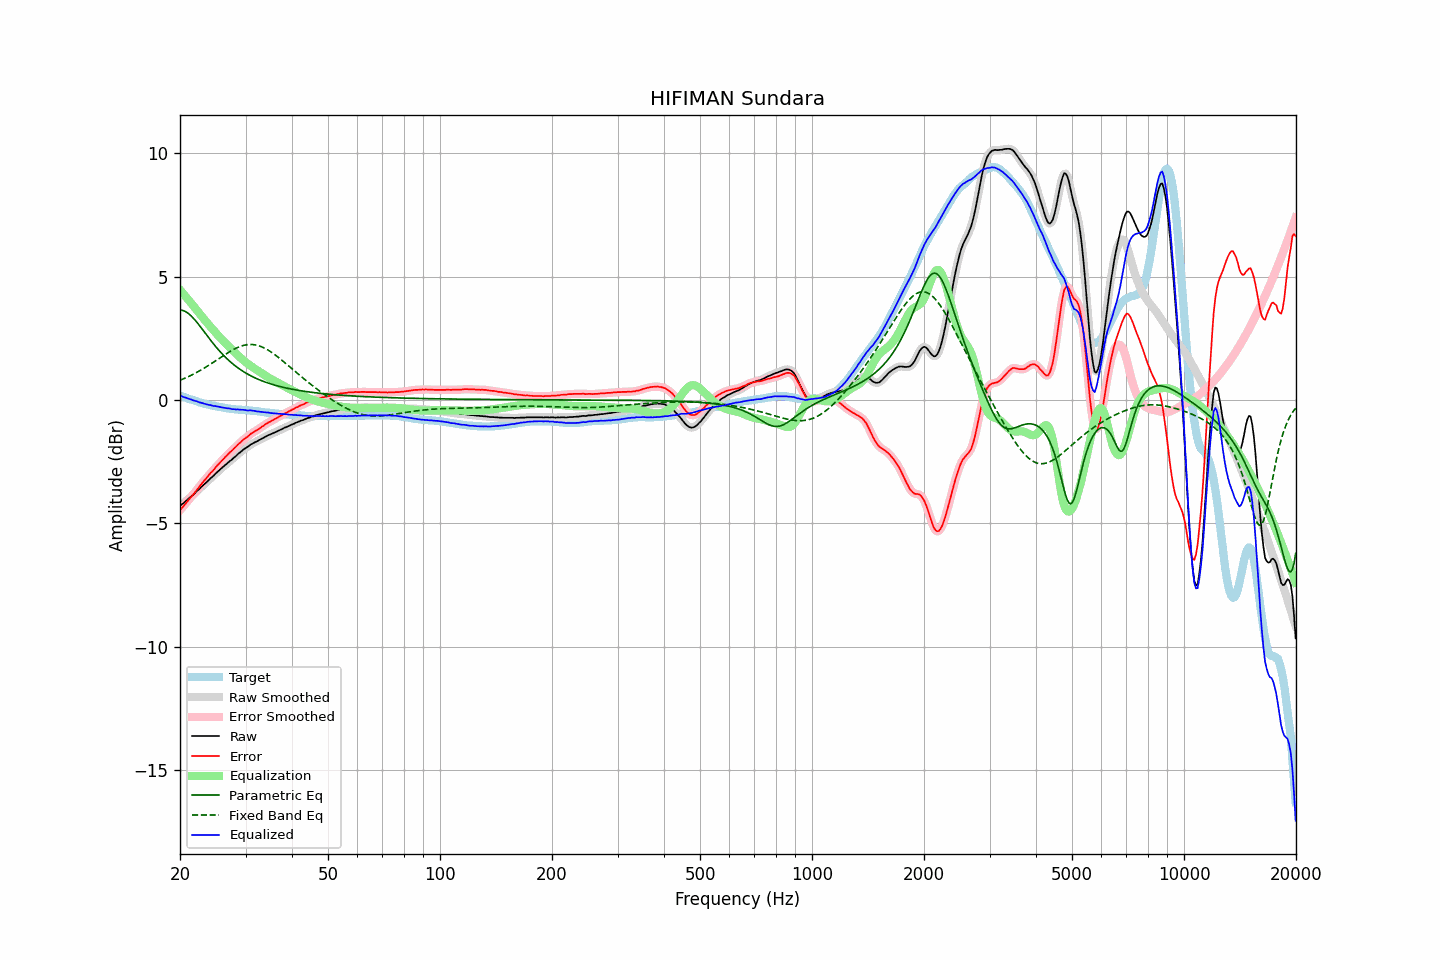

Source data for this figure (header and first rows):
frequency, raw, error, smoothed, error_smoothed, equalization, parametric_eq, fixed_band_eq, equalized_raw, equalized_smoothed, target
20.00, -4.29, -4.47, -4.29, -4.47, 4.47, 3.65, 0.80, 0.18, 0.18, 0.18
20.20, -4.23, -4.39, -4.24, -4.39, 4.39, 3.64, 0.83, 0.16, 0.15, 0.16
20.40, -4.19, -4.32, -4.18, -4.32, 4.31, 3.62, 0.86, 0.13, 0.13, 0.13
20.61, -4.13, -4.24, -4.13, -4.24, 4.24, 3.60, 0.88, 0.11, 0.11, 0.11
20.81, -4.07, -4.16, -4.08, -4.16, 4.16, 3.56, 0.91, 0.09, 0.08, 0.09
21.02, -4.02, -4.08, -4.02, -4.08, 4.08, 3.52, 0.94, 0.06, 0.07, 0.06
21.23, -3.96, -4.00, -3.96, -4.00, 4.00, 3.47, 0.97, 0.04, 0.04, 0.04
21.44, -3.90, -3.92, -3.91, -3.92, 3.92, 3.41, 1.01, 0.02, 0.02, 0.02
21.66, -3.85, -3.85, -3.85, -3.84, 3.84, 3.34, 1.04, -0.01, -0.00, -0.00
21.87, -3.79, -3.77, -3.78, -3.76, 3.76, 3.27, 1.07, -0.03, -0.02, -0.02
22.09, -3.72, -3.68, -3.73, -3.68, 3.68, 3.19, 1.11, -0.04, -0.05, -0.04
22.31, -3.66, -3.60, -3.66, -3.60, 3.60, 3.11, 1.14, -0.06, -0.07, -0.06
22.54, -3.61, -3.52, -3.60, -3.51, 3.52, 3.03, 1.18, -0.10, -0.09, -0.09
22.76, -3.54, -3.43, -3.54, -3.43, 3.43, 2.95, 1.22, -0.11, -0.11, -0.11
22.99, -3.48, -3.35, -3.48, -3.35, 3.35, 2.86, 1.25, -0.13, -0.13, -0.13
23.22, -3.42, -3.27, -3.42, -3.27, 3.27, 2.77, 1.29, -0.15, -0.15, -0.15
23.45, -3.36, -3.20, -3.36, -3.20, 3.20, 2.69, 1.33, -0.16, -0.17, -0.16
23.69, -3.30, -3.12, -3.30, -3.12, 3.12, 2.60, 1.37, -0.18, -0.18, -0.18
23.92, -3.24, -3.05, -3.24, -3.04, 3.04, 2.51, 1.41, -0.20, -0.19, -0.19
24.16, -3.17, -2.96, -3.18, -2.97, 2.97, 2.43, 1.46, -0.20, -0.21, -0.21
24.40, -3.12, -2.90, -3.12, -2.89, 2.89, 2.34, 1.50, -0.23, -0.22, -0.22
24.65, -3.06, -2.83, -3.05, -2.82, 2.82, 2.26, 1.54, -0.24, -0.24, -0.23
24.89, -2.99, -2.74, -2.99, -2.75, 2.74, 2.18, 1.58, -0.24, -0.25, -0.25
25.14, -2.93, -2.67, -2.93, -2.67, 2.67, 2.11, 1.63, -0.26, -0.26, -0.26
25.39, -2.87, -2.60, -2.87, -2.60, 2.60, 2.03, 1.67, -0.27, -0.27, -0.27
25.65, -2.81, -2.53, -2.81, -2.53, 2.53, 1.96, 1.72, -0.28, -0.28, -0.28
25.91, -2.75, -2.46, -2.75, -2.46, 2.46, 1.89, 1.76, -0.29, -0.29, -0.29
26.16, -2.70, -2.40, -2.70, -2.39, 2.39, 1.82, 1.80, -0.31, -0.31, -0.30
26.43, -2.64, -2.32, -2.64, -2.32, 2.32, 1.75, 1.84, -0.32, -0.32, -0.32
26.69, -2.59, -2.26, -2.59, -2.26, 2.26, 1.69, 1.89, -0.33, -0.33, -0.33
26.96, -2.53, -2.19, -2.53, -2.19, 2.19, 1.63, 1.93, -0.34, -0.34, -0.34
27.23, -2.47, -2.12, -2.48, -2.13, 2.13, 1.57, 1.97, -0.34, -0.35, -0.35
27.50, -2.43, -2.07, -2.42, -2.06, 2.06, 1.51, 2.00, -0.37, -0.36, -0.36
27.77, -2.37, -2.01, -2.37, -2.00, 2.00, 1.46, 2.04, -0.37, -0.37, -0.36
28.05, -2.31, -1.94, -2.31, -1.94, 1.94, 1.40, 2.07, -0.37, -0.38, -0.37
28.33, -2.26, -1.88, -2.25, -1.87, 1.87, 1.35, 2.11, -0.39, -0.38, -0.38
28.62, -2.19, -1.81, -2.20, -1.81, 1.81, 1.31, 2.13, -0.38, -0.38, -0.38
28.90, -2.14, -1.75, -2.14, -1.75, 1.75, 1.26, 2.16, -0.39, -0.39, -0.39
29.19, -2.09, -1.70, -2.08, -1.69, 1.69, 1.21, 2.18, -0.40, -0.39, -0.39
29.48, -2.03, -1.63, -2.03, -1.63, 1.64, 1.17, 2.20, -0.39, -0.40, -0.40
29.78, -1.98, -1.58, -1.98, -1.58, 1.58, 1.13, 2.22, -0.40, -0.40, -0.40
30.08, -1.94, -1.53, -1.94, -1.53, 1.53, 1.09, 2.24, -0.41, -0.41, -0.41
30.38, -1.90, -1.49, -1.89, -1.48, 1.48, 1.05, 2.24, -0.42, -0.42, -0.41
30.68, -1.85, -1.43, -1.85, -1.43, 1.43, 1.02, 2.25, -0.42, -0.42, -0.42
30.99, -1.80, -1.37, -1.81, -1.38, 1.38, 0.98, 2.25, -0.42, -0.42, -0.43
31.30, -1.77, -1.34, -1.77, -1.33, 1.34, 0.95, 2.25, -0.43, -0.43, -0.43
31.61, -1.73, -1.29, -1.73, -1.29, 1.29, 0.92, 2.24, -0.44, -0.44, -0.44
31.93, -1.70, -1.25, -1.70, -1.25, 1.25, 0.89, 2.23, -0.45, -0.45, -0.45
32.24, -1.67, -1.22, -1.67, -1.21, 1.21, 0.86, 2.22, -0.46, -0.46, -0.45
32.57, -1.63, -1.17, -1.63, -1.17, 1.16, 0.83, 2.20, -0.47, -0.47, -0.46
32.89, -1.60, -1.13, -1.60, -1.13, 1.12, 0.80, 2.18, -0.48, -0.48, -0.47
33.22, -1.56, -1.08, -1.56, -1.08, 1.08, 0.78, 2.15, -0.48, -0.48, -0.48
33.55, -1.53, -1.04, -1.53, -1.04, 1.04, 0.75, 2.12, -0.49, -0.49, -0.49
33.89, -1.49, -0.99, -1.49, -0.99, 0.99, 0.73, 2.09, -0.50, -0.50, -0.50
34.23, -1.46, -0.95, -1.46, -0.95, 0.95, 0.71, 2.05, -0.51, -0.50, -0.51
34.57, -1.42, -0.91, -1.43, -0.91, 0.91, 0.68, 2.02, -0.51, -0.51, -0.51
34.92, -1.40, -0.88, -1.40, -0.88, 0.88, 0.66, 1.97, -0.52, -0.52, -0.52
35.27, -1.37, -0.84, -1.37, -0.84, 0.84, 0.64, 1.93, -0.53, -0.53, -0.53
35.62, -1.34, -0.81, -1.34, -0.81, 0.80, 0.62, 1.89, -0.54, -0.54, -0.53
35.97, -1.31, -0.77, -1.31, -0.77, 0.77, 0.60, 1.84, -0.54, -0.54, -0.54
... 635 more rows
